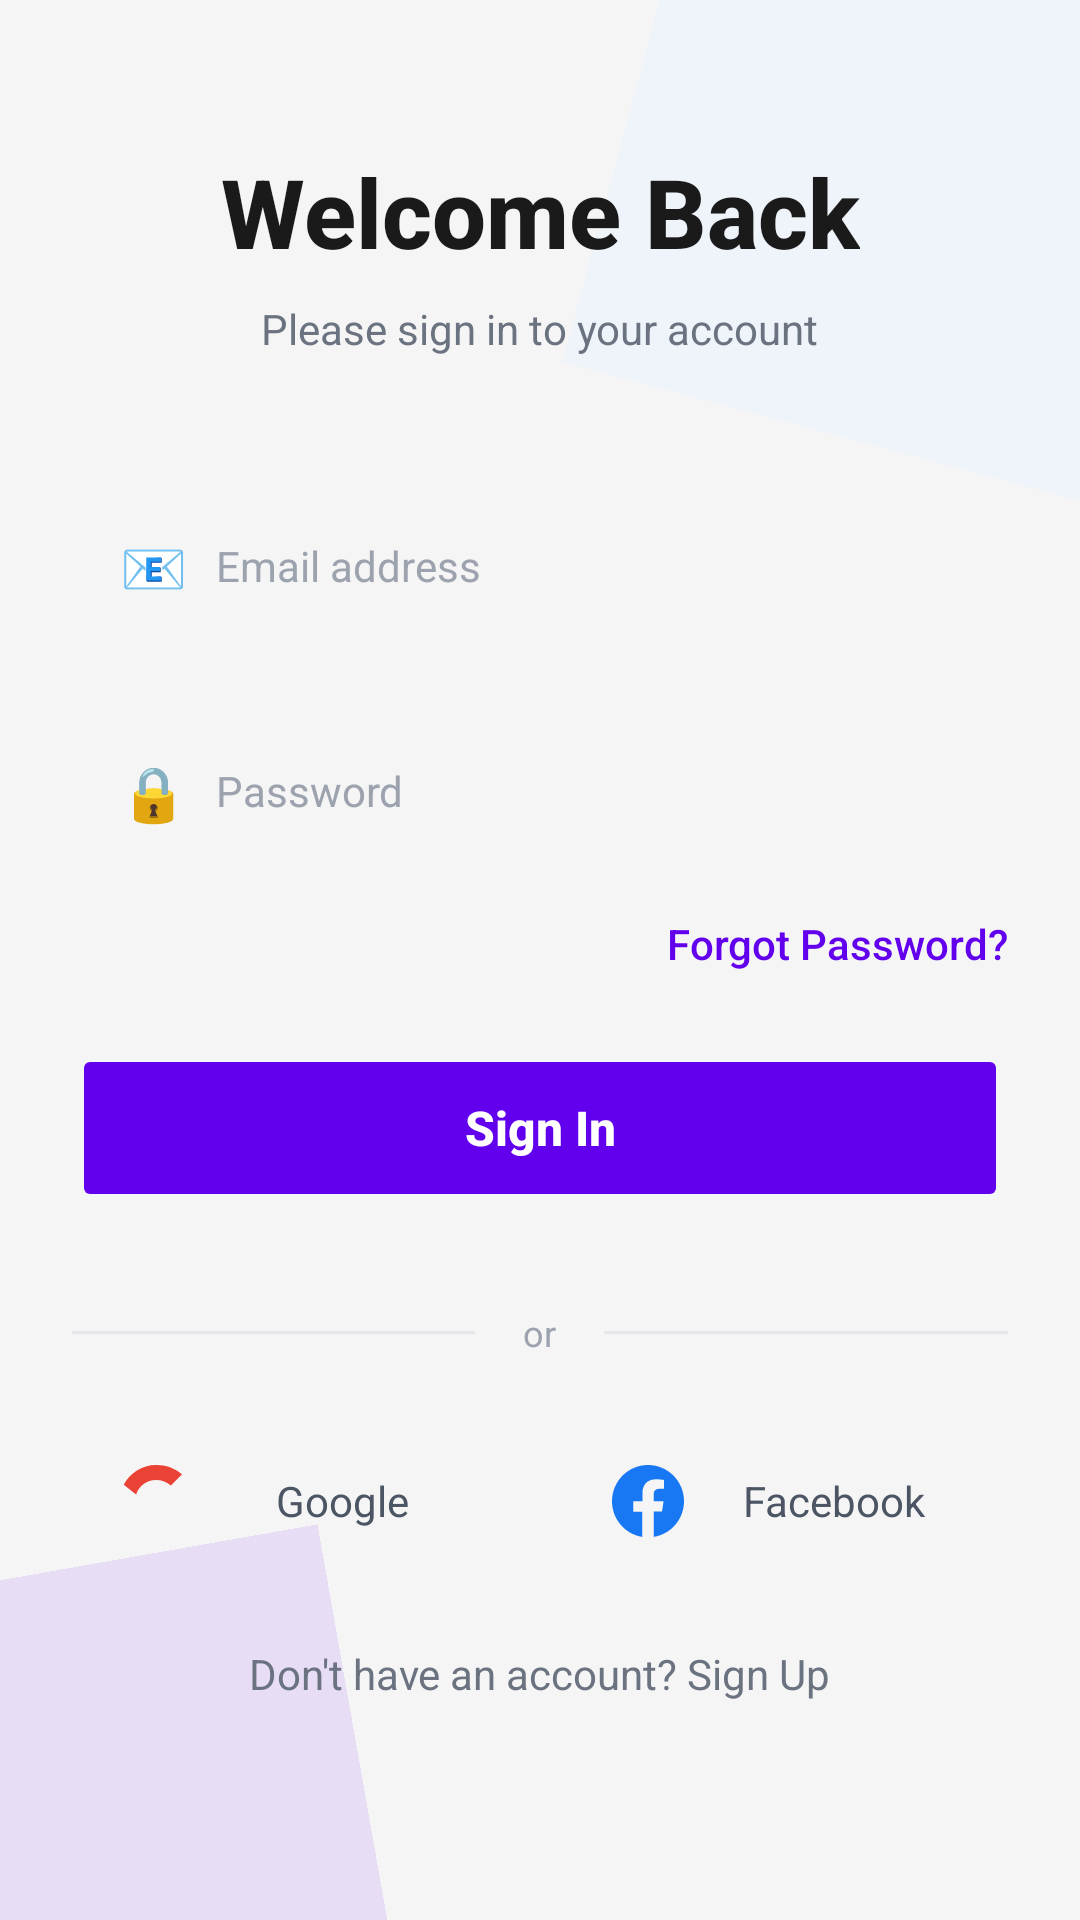

Here is an Android app screen rendered from its layout file. Give the layout XML and the strings, colors and styles it references.
<!-- AndroidManifest.xml: application theme Theme.BinaDesa -->
<!-- res/layout/activity_second.xml -->
<?xml version="1.0" encoding="utf-8"?>
<androidx.constraintlayout.widget.ConstraintLayout xmlns:android="http://schemas.android.com/apk/res/android"
    xmlns:app="http://schemas.android.com/apk/res-auto"
    xmlns:tools="http://schemas.android.com/tools"
    android:id="@+id/main"
    android:layout_width="match_parent"
    android:layout_height="match_parent"
    tools:context="pertemuan_2.SecondActivity">

    
    <View
        android:layout_width="200dp"
        android:layout_height="200dp"
        android:background="#E8F0FE"
        android:alpha="0.5"
        app:layout_constraintEnd_toEndOf="parent"
        app:layout_constraintTop_toTopOf="parent"
        android:rotation="15"
        android:translationX="50dp"
        android:translationY="-50dp" />

    <View
        android:layout_width="150dp"
        android:layout_height="150dp"
        android:background="#6200EE"
        android:alpha="0.1"
        app:layout_constraintStart_toStartOf="parent"
        app:layout_constraintBottom_toBottomOf="parent"
        android:rotation="-10"
        android:translationX="-30dp"
        android:translationY="30dp" />

    
    <androidx.constraintlayout.widget.ConstraintLayout
        android:layout_width="match_parent"
        android:layout_height="wrap_content"
        android:paddingHorizontal="24dp"
        app:layout_constraintBottom_toBottomOf="parent"
        app:layout_constraintTop_toTopOf="parent">

        
        <TextView
            android:id="@+id/textHeader"
            android:layout_width="wrap_content"
            android:layout_height="wrap_content"
            android:text="Welcome Back"
            android:textColor="#1A1A1A"
            android:textSize="32sp"
            android:textStyle="bold"
            android:fontFamily="sans-serif-medium"
            app:layout_constraintEnd_toEndOf="parent"
            app:layout_constraintStart_toStartOf="parent"
            app:layout_constraintTop_toTopOf="parent" />

        <TextView
            android:id="@+id/textSubHeader"
            android:layout_width="wrap_content"
            android:layout_height="wrap_content"
            android:layout_marginTop="8dp"
            android:text="Please sign in to your account"
            android:textColor="#6B7280"
            android:textSize="14sp"
            app:layout_constraintEnd_toEndOf="parent"
            app:layout_constraintStart_toStartOf="parent"
            app:layout_constraintTop_toBottomOf="@+id/textHeader" />

        
        <androidx.constraintlayout.widget.ConstraintLayout
            android:id="@+id/emailContainer"
            android:layout_width="0dp"
            android:layout_height="wrap_content"
            android:layout_marginTop="40dp"
            android:background="@drawable/input_background"
            android:paddingVertical="4dp"
            app:layout_constraintEnd_toEndOf="parent"
            app:layout_constraintStart_toStartOf="parent"
            app:layout_constraintTop_toBottomOf="@+id/textSubHeader">

            <TextView
                android:id="@+id/emailIcon"
                android:layout_width="24dp"
                android:layout_height="24dp"
                android:layout_marginStart="16dp"
                android:text="📧"
                android:textSize="18sp"
                app:layout_constraintBottom_toBottomOf="parent"
                app:layout_constraintStart_toStartOf="parent"
                app:layout_constraintTop_toTopOf="parent" />

            <EditText
                android:id="@+id/inputEmail"
                android:layout_width="0dp"
                android:layout_height="wrap_content"
                android:layout_marginStart="8dp"
                android:layout_marginEnd="16dp"
                android:background="@null"
                android:ems="10"
                android:hint="Email address"
                android:inputType="textEmailAddress"
                android:paddingVertical="16dp"
                android:textColor="#1A1A1A"
                android:textColorHint="#9CA3AF"
                android:textSize="14sp"
                app:layout_constraintBottom_toBottomOf="parent"
                app:layout_constraintEnd_toEndOf="parent"
                app:layout_constraintStart_toEndOf="@+id/emailIcon"
                app:layout_constraintTop_toTopOf="parent" />
        </androidx.constraintlayout.widget.ConstraintLayout>

        
        <androidx.constraintlayout.widget.ConstraintLayout
            android:id="@+id/passwordContainer"
            android:layout_width="0dp"
            android:layout_height="wrap_content"
            android:layout_marginTop="16dp"
            android:background="@drawable/input_background"
            android:paddingVertical="4dp"
            app:layout_constraintEnd_toEndOf="parent"
            app:layout_constraintStart_toStartOf="parent"
            app:layout_constraintTop_toBottomOf="@+id/emailContainer">

            <TextView
                android:id="@+id/passwordIcon"
                android:layout_width="24dp"
                android:layout_height="24dp"
                android:layout_marginStart="16dp"
                android:text="🔒"
                android:textSize="18sp"
                app:layout_constraintBottom_toBottomOf="parent"
                app:layout_constraintStart_toStartOf="parent"
                app:layout_constraintTop_toTopOf="parent" />

            <EditText
                android:id="@+id/inputPassword"
                android:layout_width="0dp"
                android:layout_height="wrap_content"
                android:layout_marginStart="8dp"
                android:layout_marginEnd="16dp"
                android:background="@null"
                android:ems="10"
                android:hint="Password"
                android:inputType="textPassword"
                android:paddingVertical="16dp"
                android:textColor="#1A1A1A"
                android:textColorHint="#9CA3AF"
                android:textSize="14sp"
                app:layout_constraintBottom_toBottomOf="parent"
                app:layout_constraintEnd_toEndOf="parent"
                app:layout_constraintStart_toEndOf="@+id/passwordIcon"
                app:layout_constraintTop_toTopOf="parent" />
        </androidx.constraintlayout.widget.ConstraintLayout>

        
        <TextView
            android:id="@+id/forgotPassword"
            android:layout_width="wrap_content"
            android:layout_height="wrap_content"
            android:layout_marginTop="12dp"
            android:text="Forgot Password?"
            android:textColor="#6200EE"
            android:textSize="14sp"
            android:textStyle="normal"
            android:fontFamily="sans-serif-medium"
            app:layout_constraintEnd_toEndOf="@+id/passwordContainer"
            app:layout_constraintTop_toBottomOf="@+id/passwordContainer" />

        
        <Button
            android:id="@+id/btnLogin"
            android:layout_width="0dp"
            android:layout_height="56dp"
            android:layout_marginTop="24dp"
            android:backgroundTint="#6200EE"
            android:text="Sign In"
            android:textAllCaps="false"
            android:textColor="#FFFFFF"
            android:textSize="16sp"
            android:textStyle="bold"
            android:fontFamily="sans-serif-medium"
            android:stateListAnimator="@null"
            app:cornerRadius="28dp"
            app:layout_constraintEnd_toEndOf="@+id/passwordContainer"
            app:layout_constraintStart_toStartOf="@+id/passwordContainer"
            app:layout_constraintTop_toBottomOf="@+id/forgotPassword" />

        
        <LinearLayout
            android:id="@+id/dividerLayout"
            android:layout_width="0dp"
            android:layout_height="wrap_content"
            android:layout_marginTop="32dp"
            android:gravity="center_vertical"
            android:orientation="horizontal"
            app:layout_constraintEnd_toEndOf="parent"
            app:layout_constraintStart_toStartOf="parent"
            app:layout_constraintTop_toBottomOf="@+id/btnLogin">

            <View
                android:layout_width="0dp"
                android:layout_height="1dp"
                android:layout_weight="1"
                android:background="#E5E7EB" />

            <TextView
                android:layout_width="wrap_content"
                android:layout_height="wrap_content"
                android:paddingHorizontal="16dp"
                android:text="or"
                android:textColor="#9CA3AF"
                android:textSize="12sp" />

            <View
                android:layout_width="0dp"
                android:layout_height="1dp"
                android:layout_weight="1"
                android:background="#E5E7EB" />
        </LinearLayout>

        
        <LinearLayout
            android:id="@+id/socialLayout"
            android:layout_width="0dp"
            android:layout_height="wrap_content"
            android:layout_marginTop="24dp"
            android:gravity="center"
            android:orientation="horizontal"
            android:weightSum="2"
            app:layout_constraintEnd_toEndOf="parent"
            app:layout_constraintStart_toStartOf="parent"
            app:layout_constraintTop_toBottomOf="@+id/dividerLayout">

            <TextView
                android:id="@+id/googleLogin"
                android:layout_width="0dp"
                android:layout_height="48dp"
                android:layout_weight="1"
                android:layout_marginEnd="8dp"
                android:background="@drawable/social_button_background"
                android:gravity="center"
                android:text="Google"
                android:textColor="#4B5563"
                android:textSize="14sp"
                android:drawableStart="@drawable/ic_google"
                android:drawablePadding="8dp"
                android:paddingHorizontal="16dp" />

            <TextView
                android:id="@+id/facebookLogin"
                android:layout_width="0dp"
                android:layout_height="48dp"
                android:layout_weight="1"
                android:layout_marginStart="8dp"
                android:background="@drawable/social_button_background"
                android:gravity="center"
                android:text="Facebook"
                android:textColor="#4B5563"
                android:textSize="14sp"
                android:drawableStart="@drawable/ic_facebook"
                android:drawablePadding="8dp"
                android:paddingHorizontal="16dp" />
        </LinearLayout>

        
        <TextView
            android:id="@+id/signUpLink"
            android:layout_width="wrap_content"
            android:layout_height="wrap_content"
            android:layout_marginTop="24dp"
            android:layout_marginBottom="24dp"
            android:text="Don't have an account? Sign Up"
            android:textColor="#6B7280"
            android:textSize="14sp"
            app:layout_constraintBottom_toBottomOf="parent"
            app:layout_constraintEnd_toEndOf="parent"
            app:layout_constraintStart_toStartOf="parent"
            app:layout_constraintTop_toBottomOf="@+id/socialLayout" />

    </androidx.constraintlayout.widget.ConstraintLayout>

</androidx.constraintlayout.widget.ConstraintLayout>
<!-- resources referenced by this layout -->
<resources>
  <!-- drawable ic_facebook (drawable) -->
  <?xml version="1.0" encoding="utf-8"?>
  <vector xmlns:android="http://schemas.android.com/apk/res/android"
      android:width="24dp"
      android:height="24dp"
      android:viewportWidth="24"
      android:viewportHeight="24">
      <path
          android:fillColor="#1877F2"
          android:pathData="M24,12.07C24,5.41 18.63,0 12,0S0,5.41 0,12.07c0,6.03 4.42,11.02 10.12,11.91v-8.43H7.08v-3.48h3.05V9.43c0,-3.01 1.79,-4.67 4.53,-4.67 1.31,0 2.68,0.23 2.68,0.23v2.95h-1.51c-1.49,0 -1.95,0.92 -1.95,1.87v2.24h3.32l-0.53,3.48h-2.79v8.43C19.58,23.09 24,18.1 24,12.07z" />
  </vector>
  <!-- drawable ic_google (drawable) -->
  <?xml version="1.0" encoding="utf-8"?>
  <vector xmlns:android="http://schemas.android.com/apk/res/android"
      android:width="24dp"
      android:height="24dp"
      android:viewportWidth="24"
      android:viewportHeight="24">
      <path
          android:fillColor="#EA4335"
          android:pathData="M12,5.04c1.9,0 3.63,0.68 4.97,1.8l3.72,-3.72C18.25,1.05 15.36,0 12,0 7.31,0 3.26,2.69 1.25,6.62l4.13,3.2C6.34,6.96 8.94,5.04 12,5.04z" />
  </vector>
  <style name="Theme.BinaDesa" parent="Base.Theme.BinaDesa" />
  <style name="Base.Theme.BinaDesa" parent="Theme.Material3.DayNight.NoActionBar">
          <item name="colorPrimary">@color/primary</item>
          <item name="colorSecondary">@color/accent</item>
          <item name="android:windowBackground">@color/background</item>
      </style>
  <color name="primary">#2E7D32</color>
  <color name="accent">#FFA000</color>
  <color name="background">#F5F5F5</color>
</resources>
